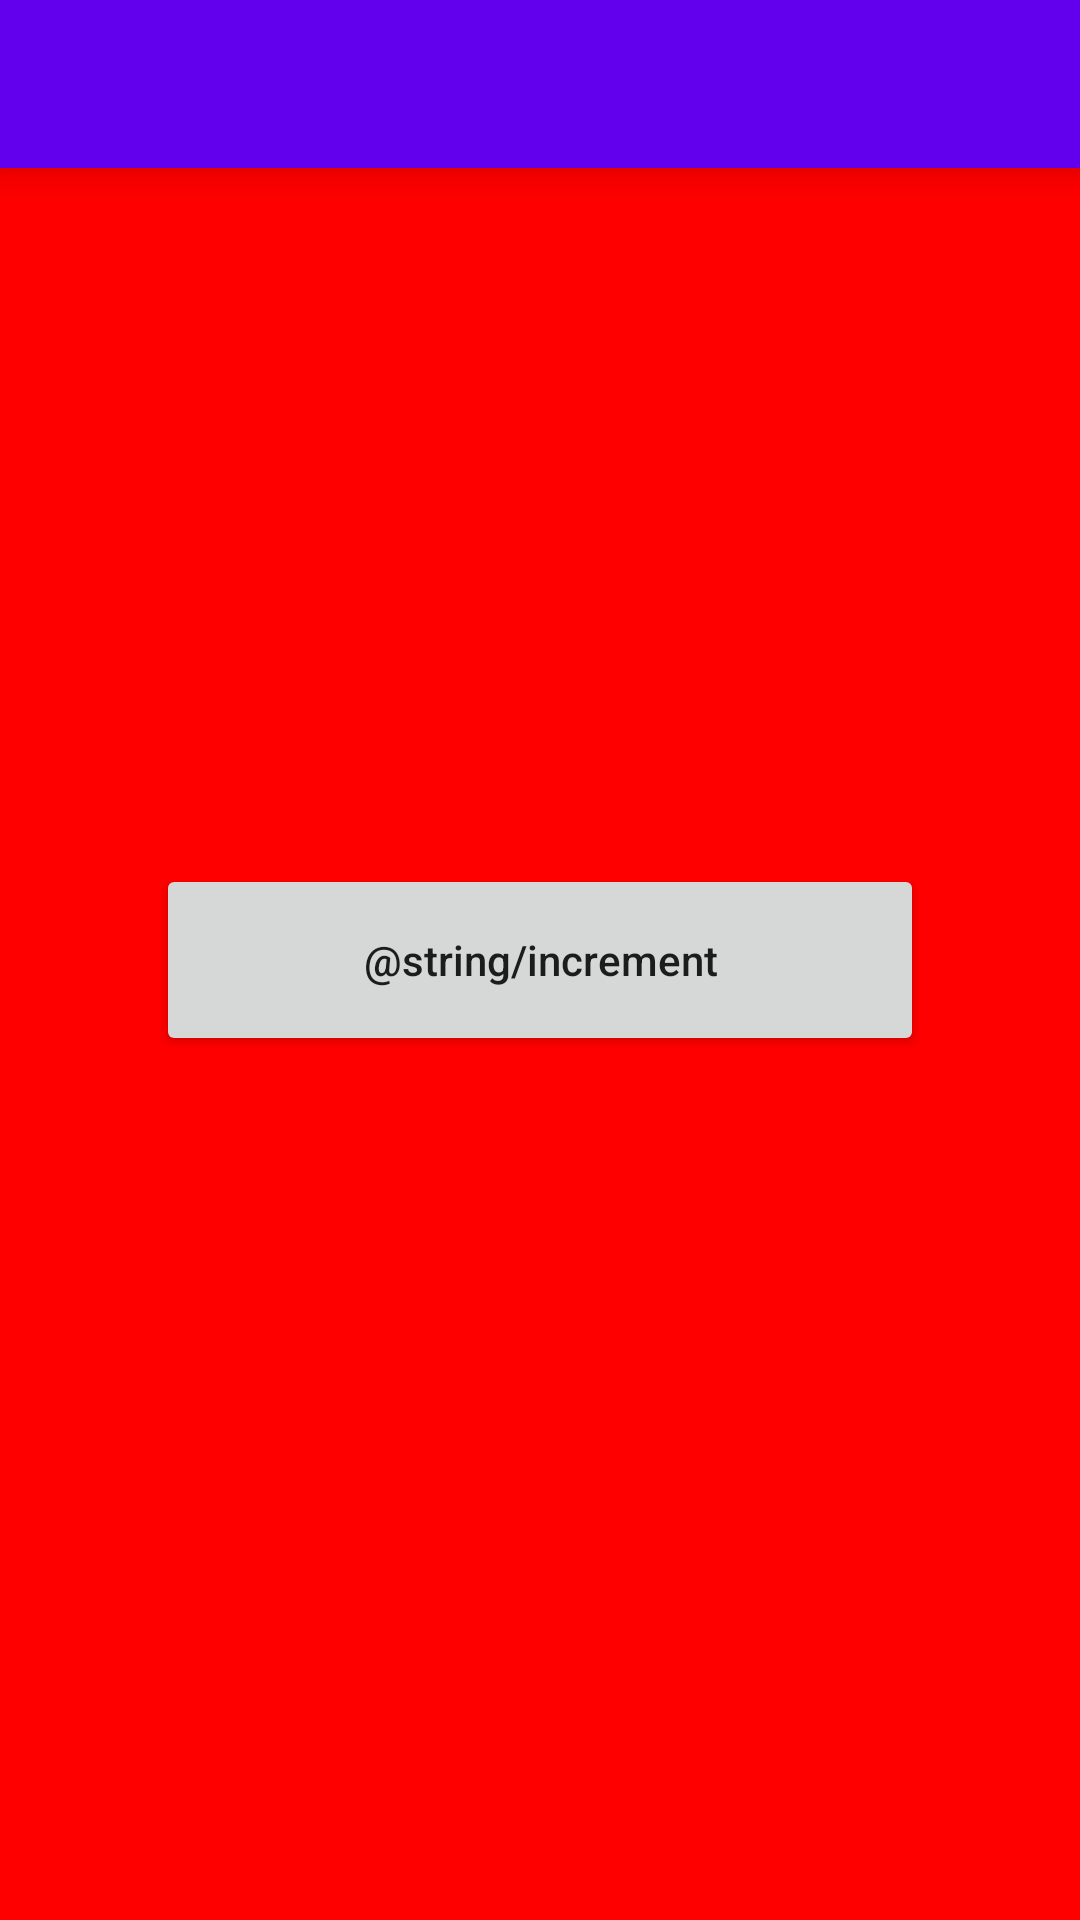

Reconstruct the res/layout file that produces this screen, plus the resources it refers to.
<!-- AndroidManifest.xml: application theme Theme.CHICodingTest -->
<!-- res/layout/fragment_counter.xml -->
<?xml version="1.0" encoding="utf-8"?>
<RelativeLayout xmlns:android="http://schemas.android.com/apk/res/android"
    xmlns:tools="http://schemas.android.com/tools"
    android:layout_width="match_parent"
    android:layout_height="match_parent"
    android:background="#FF0000"
    android:elevation="4dp"
    android:orientation="vertical"
    tools:context=".MainActivity">

    <androidx.appcompat.widget.Toolbar
        android:id="@+id/toolbar"
        android:layout_width="match_parent"
        android:layout_height="wrap_content"
        android:layout_alignParentTop="true"
        android:background="@color/design_default_color_primary"
        android:elevation="8dp" />

    <Button
        android:id="@+id/btn_increment"
        android:layout_width="256dp"
        android:layout_height="64dp"
        android:layout_centerInParent="true"
        android:layout_marginTop="16dp"
        android:gravity="center"
        android:text="@string/increment"
        android:textAllCaps="false" />


    <TextView
        android:id="@+id/tv_counter"
        android:layout_width="wrap_content"
        android:layout_height="wrap_content"
        android:layout_above="@id/btn_increment"
        android:layout_centerHorizontal="true"
        android:textColor="@color/black"
        android:textSize="40sp"
        android:textStyle="bold"
        tools:text="0" />

</RelativeLayout>
<!-- resources referenced by this layout -->
<resources>
  <color name="black">#FF000000</color>
  <style name="Theme.CHICodingTest" parent="Theme.MaterialComponents.Light.NoActionBar">
          
          <item name="colorPrimary">@color/purple_500</item>
          <item name="colorPrimaryVariant">@color/purple_700</item>
          <item name="colorOnPrimary">@color/white</item>
          
          <item name="colorSecondary">@color/teal_200</item>
          <item name="colorSecondaryVariant">@color/teal_700</item>
          <item name="colorOnSecondary">@color/black</item>
          
          <item name="android:statusBarColor">?attr/colorPrimaryVariant</item>
          
      </style>
  <color name="purple_500">#FF6200EE</color>
  <color name="purple_700">#FF3700B3</color>
  <color name="white">#FFFFFFFF</color>
  <color name="teal_200">#FF03DAC5</color>
  <color name="teal_700">#FF018786</color>
</resources>
